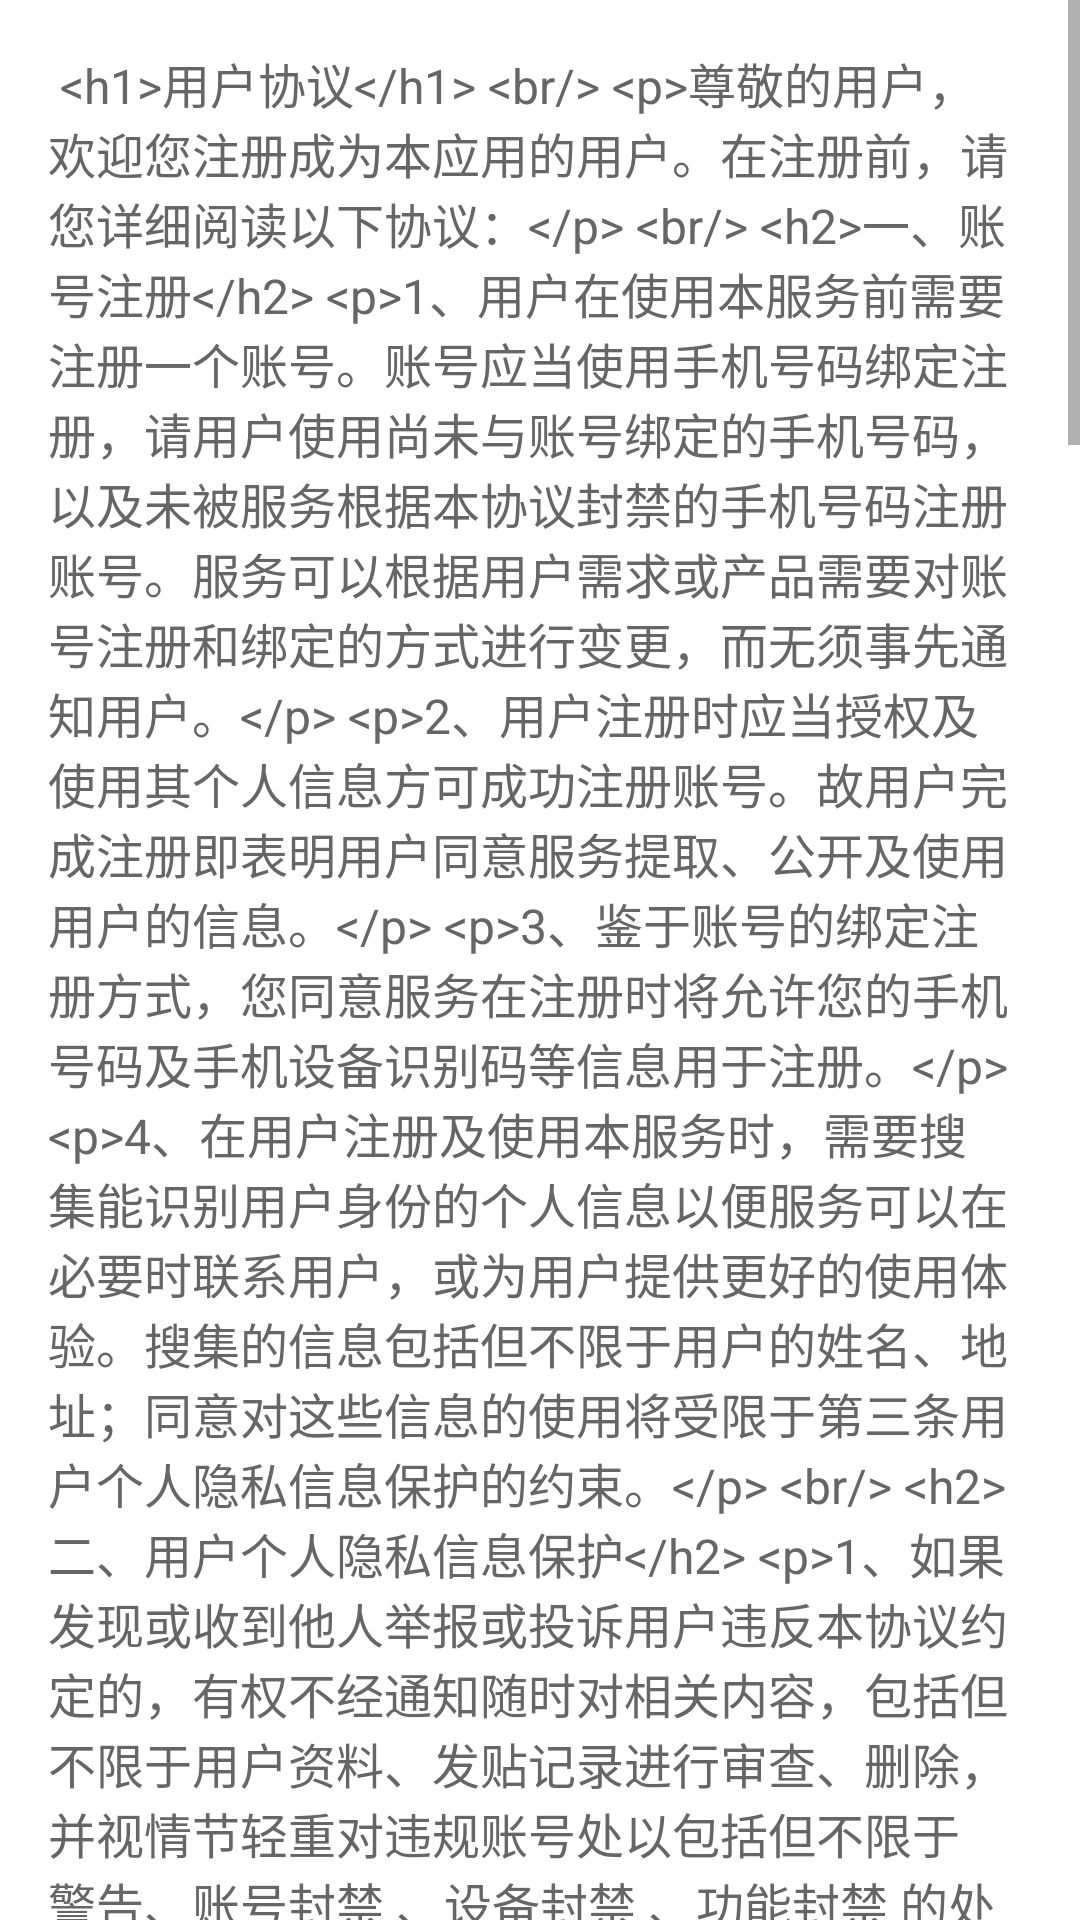

Reconstruct the res/layout file that produces this screen, plus the resources it refers to.
<!-- AndroidManifest.xml: application theme Theme.Exam -->
<!-- res/layout/activity_user_agreement.xml -->
<?xml version="1.0" encoding="utf-8"?>
<ScrollView xmlns:android="http://schemas.android.com/apk/res/android"
    android:layout_width="match_parent"
    android:layout_height="match_parent">
    <TextView
        android:id="@+id/tv_user_agreement"
        android:layout_width="match_parent"
        android:layout_height="wrap_content"
        android:padding="16dp"
        android:text="@string/user_agreement"
        android:textColor="#666"
        android:textSize="16sp" />
</ScrollView>
<!-- resources referenced by this layout -->
<resources>
  <color name="deep_green">#11AAAB</color>
  <color name="white">#FFFFFFFF</color>
  <color name="teal_200">#FF03DAC5</color>
  <color name="teal_700">#FF018786</color>
  <color name="black">#FF000000</color>
</resources>
